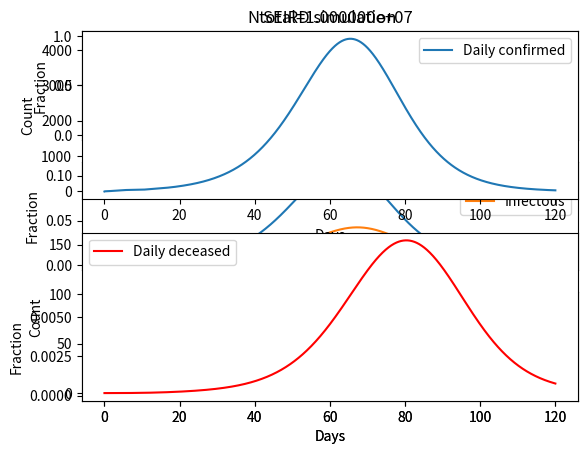

This chart was generated by the following Python code:
import matplotlib.pyplot as plt 
import numpy as np 

# The latency period of exposed before getting infectous
class IncubatorSimple:
    def __init__(self, incubation_time, dt):
        N = int(incubation_time  / dt) + 1
        self._queue = np.zeros(N)

    def get_infected(self):
        return sum(self._queue[0])

    def get_exposed(self):
        return sum(self._queue)

    def add_exposed(self, fraction):
        self._queue = np.append(self._queue[1:], fraction)


# The latency period of exposed before getting infectous
class Incubator:
    def __init__(self, mu, dt, sigma=None):
        if not sigma:
            sigma = mu / 2
        N = int(mu  / dt)
        self._t = np.linspace(0, 2*mu, 2*N+1)
        self._envelope = np.exp(-0.5 * (self._t-mu)**2 / sigma**2)
        self._envelope = self._envelope / sum(self._envelope)
        #plt.plot(self._t,self._envelope)
        #plt.show()

        self._queue = np.zeros(2*N+1)

    def get_infected(self):
        return sum(self._envelope * self._queue)

    def get_exposed(self):
        return sum(self._queue * np.cumsum(self._envelope))

    def add_exposed(self, fraction):
        self._queue = np.append(self._queue[1:], fraction)


# Lethally infected enters here at the moment they are infected 
# determined by the cfr (case fatality rate)
class Decimator:
    def __init__(self, mu, dt, sigma=None):
        if not sigma:
            sigma = mu / 2
        N = int(mu  / dt)
        self._t = np.linspace(0, 2*mu, 2*N+1)
        self._envelope = np.exp(-0.5 * (self._t-mu)**2 / sigma**2)
        self._envelope = self._envelope / sum(self._envelope)

        self._queue = np.zeros(2*N+1)

    def get_deceased(self):
        return sum(self._envelope * self._queue)

    # i.e. People treated in ICU etc. It can be made part of the infectous or not
    def get_infected(self):
        return sum(self._queue * np.cumsum(self._envelope))

    def add_infected(self, fraction):
        self._queue = np.append(self._queue[1:], fraction)

class DecimatorSimple:
    def __init__(self, time_to_death, dt):
        N = int(time_to_death  / dt) + 1
        self._queue = np.zeros(N)

    def get_deceased(self):
        return sum(self._queue[0])

    # i.e. People treated in ICU etc. It can be made part of the infectous or not
    def get_infected(self):
        return sum(self._queue)

    def add_infected(self, fraction):
        self._queue = np.append(self._queue[1:], fraction)



# https://www.maplesoft.com/applications/download.aspx?SF=127836/SIRModel.pdf

R0 = 2 # How many in total will a person infect if everyone is susceptible 
CFR = 0.04 # case fatality rate if defined as how many of confirmed will die
MTD = 15 # mean time to death from showing infection
ICR = 0.2 # infected to confirmed ratio
initially_exposed = 0.001

effective_infectious_duration = 2 # For what duration will the infection period be
beta = R0 / effective_infectious_duration
gamma = 1 / effective_infectious_duration
incubation_period = 5
dt = 0.1
incubator = Incubator(incubation_period, dt)
decimator = Decimator(MTD, dt)

# seed values
days = [0]
exposed = [initially_exposed]
incubator.add_exposed(exposed[0])
infectious = [0] 
susceptibles = [1 - exposed[0]]
recovered = [0]
confirmed = [0]
dailyconfirmed = [0]
icutreatment = [0]
deceased = [0]
dailydeceased = [0]
checksum = [1]

n_days = 120
t = 0
while t < n_days:

    new_exposed = beta * infectious[-1] * susceptibles[-1] * dt
    new_infected = incubator.get_infected()
    new_recovered = gamma * infectious[-1] * dt
    new_deceased = decimator.get_deceased()

    susceptibles.append(susceptibles[-1] - new_exposed)
    infectious.append(infectious[-1] + (1 - CFR * ICR) * new_infected  - new_recovered)   
    recovered.append(recovered[-1] + new_recovered)
    incubator.add_exposed(new_exposed)
    exposed.append(incubator.get_exposed())
    decimator.add_infected(CFR * ICR * new_infected) 
    deceased.append(deceased[-1] + new_deceased)
    icutreatment.append(decimator.get_infected()) # todo, number in icu treament are higher than will be deceased

    confirmed.append(confirmed[-1] + ICR * new_infected)
    dailyconfirmed.append(ICR * new_infected) 
    dailydeceased.append(new_deceased)


    checksum.append(infectious[-1] + recovered[-1] + susceptibles[-1] + exposed[-1] + deceased[-1] + icutreatment[-1])
    t = t + dt
    days.append(t)

plt.subplot(3, 1, 1)
plt.plot(days, susceptibles, days, recovered, days, checksum)
plt.legend(['Susceptible','Recovered', 'Checksum'])
plt.xlabel('Days')
plt.ylabel('Fraction')
plt.title('SEIRD simulation')

plt.subplot(3, 1, 2)
plt.plot(days, exposed, days, infectious)
plt.legend(['Exposed', 'Infectous'])
plt.xlabel('Days')
plt.ylabel('Fraction')

plt.subplot(3, 1, 3)
plt.plot(days, icutreatment, days, deceased)
plt.legend(['In ICU treatment', 'Deceased'])
plt.xlabel('Days')
plt.ylabel('Fraction')

plt.show()

Ntotal = 1e7

plt.subplot(2, 1, 1)
plt.plot(days, [Ntotal*x for x in dailyconfirmed])
plt.legend(['Daily confirmed'])
plt.xlabel('Days')
plt.ylabel('Count')
plt.title(f'Ntotal={Ntotal:e}')

plt.subplot(2, 1, 2)
plt.plot(days, [Ntotal*x for x in dailydeceased],'r')
plt.legend(['Daily deceased'])
plt.xlabel('Days')
plt.ylabel('Count')

plt.show()
